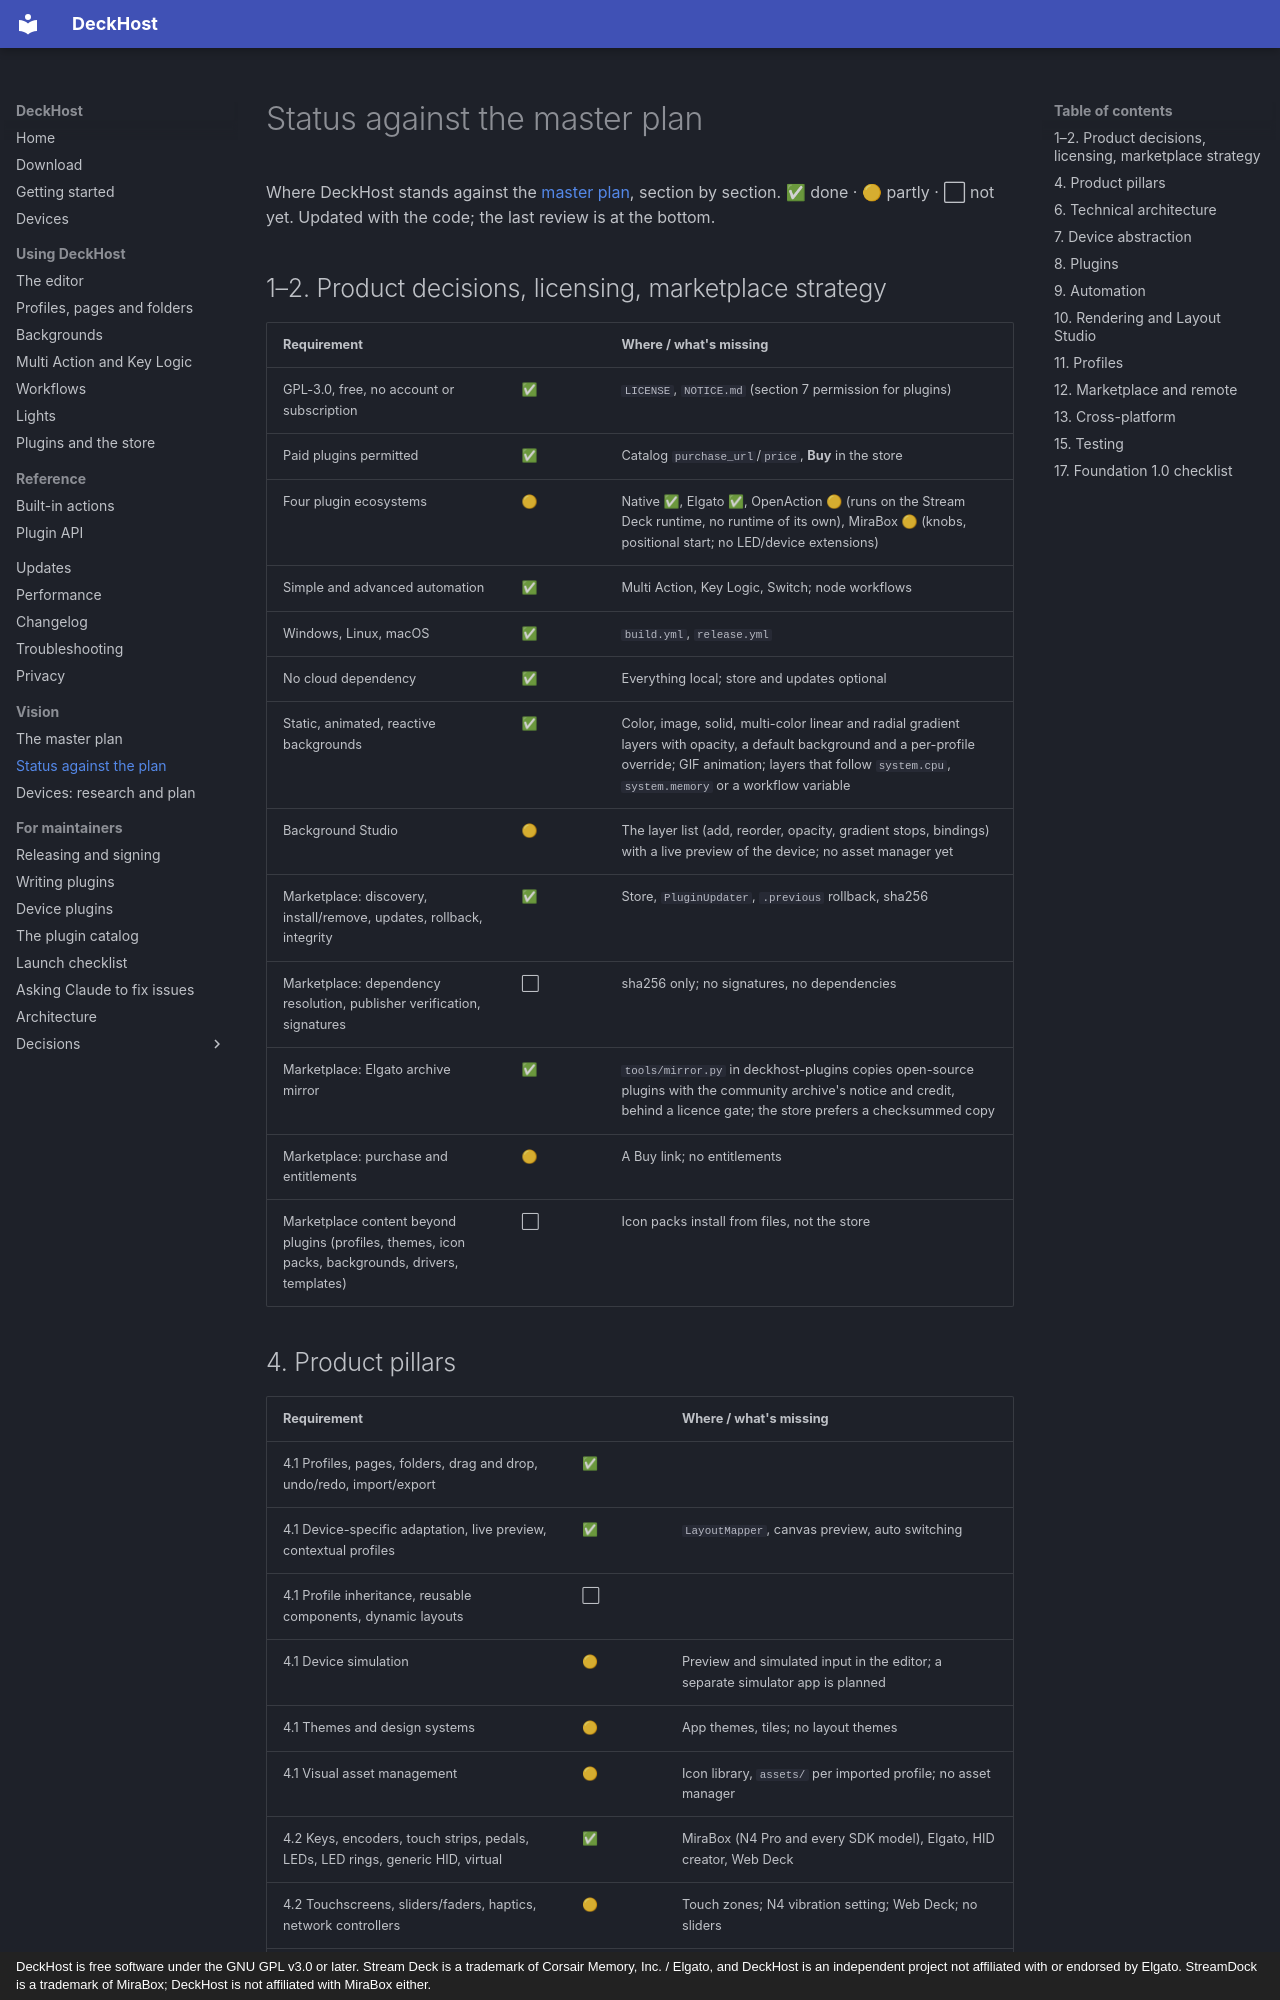

repository: vman26/DeckHost · page: vision/status/index.html · generator: mkdocs · copyright: DeckHost is free software under the GNU GPL v3.0 or later. Stream Deck is a trademark of Corsair Memory, Inc. / Elgato, and DeckHost is an independent project not affiliated with or endorsed by Elgato. StreamDock is a trademark of MiraBox; DeckHost is not affiliated with MiraBox either.

# Status against the master plan

Where DeckHost stands against the [master plan](master-plan.md), section by section.
✅ done · 🟡 partly · ⬜ not yet. Updated with the code; the last review is at the bottom.

## 1–2. Product decisions, licensing, marketplace strategy

| Requirement | | Where / what's missing |
|---|---|---|
| GPL-3.0, free, no account or subscription | ✅ | `LICENSE`, `NOTICE.md` (section 7 permission for plugins) |
| Paid plugins permitted | ✅ | Catalog `purchase_url`/`price`, **Buy** in the store |
| Four plugin ecosystems | 🟡 | Native ✅, Elgato ✅, OpenAction 🟡 (runs on the Stream Deck runtime, no runtime of its own), MiraBox 🟡 (knobs, positional start; no LED/device extensions) |
| Simple and advanced automation | ✅ | Multi Action, Key Logic, Switch; node workflows |
| Windows, Linux, macOS | ✅ | `build.yml`, `release.yml` |
| No cloud dependency | ✅ | Everything local; store and updates optional |
| Static, animated, reactive backgrounds | ✅ | Color, image, solid, multi-color linear and radial gradient layers with opacity, a default background and a per-profile override; GIF animation; layers that follow `system.cpu`, `system.memory` or a workflow variable |
| Background Studio | 🟡 | The layer list (add, reorder, opacity, gradient stops, bindings) with a live preview of the device; no asset manager yet |
| Marketplace: discovery, install/remove, updates, rollback, integrity | ✅ | Store, `PluginUpdater`, `.previous` rollback, sha256 |
| Marketplace: dependency resolution, publisher verification, signatures | ⬜ | sha256 only; no signatures, no dependencies |
| Marketplace: Elgato archive mirror | ✅ | `tools/mirror.py` in deckhost-plugins copies open-source plugins with the community archive's notice and credit, behind a licence gate; the store prefers a checksummed copy |
| Marketplace: purchase and entitlements | 🟡 | A Buy link; no entitlements |
| Marketplace content beyond plugins (profiles, themes, icon packs, backgrounds, drivers, templates) | ⬜ | Icon packs install from files, not the store |
